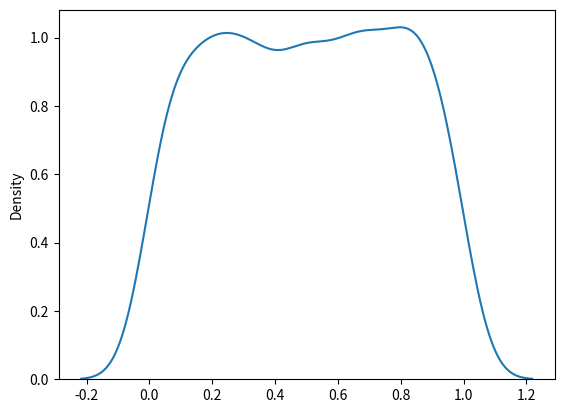

This chart was generated by the following Python code:
#Used to describe probability where every event has equal chances of occuring.
#E.g. Generation of random numbers.
#It has three parameters:
#a - lower bound - default 0 .0.
#b - upper bound - default 1.0.
#size - The shape of the returned array.

from numpy import random
from numpy import random
import matplotlib.pyplot as plt
import seaborn as sns

#Create a 2x3 uniform distribution sample:
x = random.uniform(size=(2, 3))
print(x)

#Visualization of Uniform Distribution
sns.distplot(random.uniform(size=1000), hist=False)
plt.show()